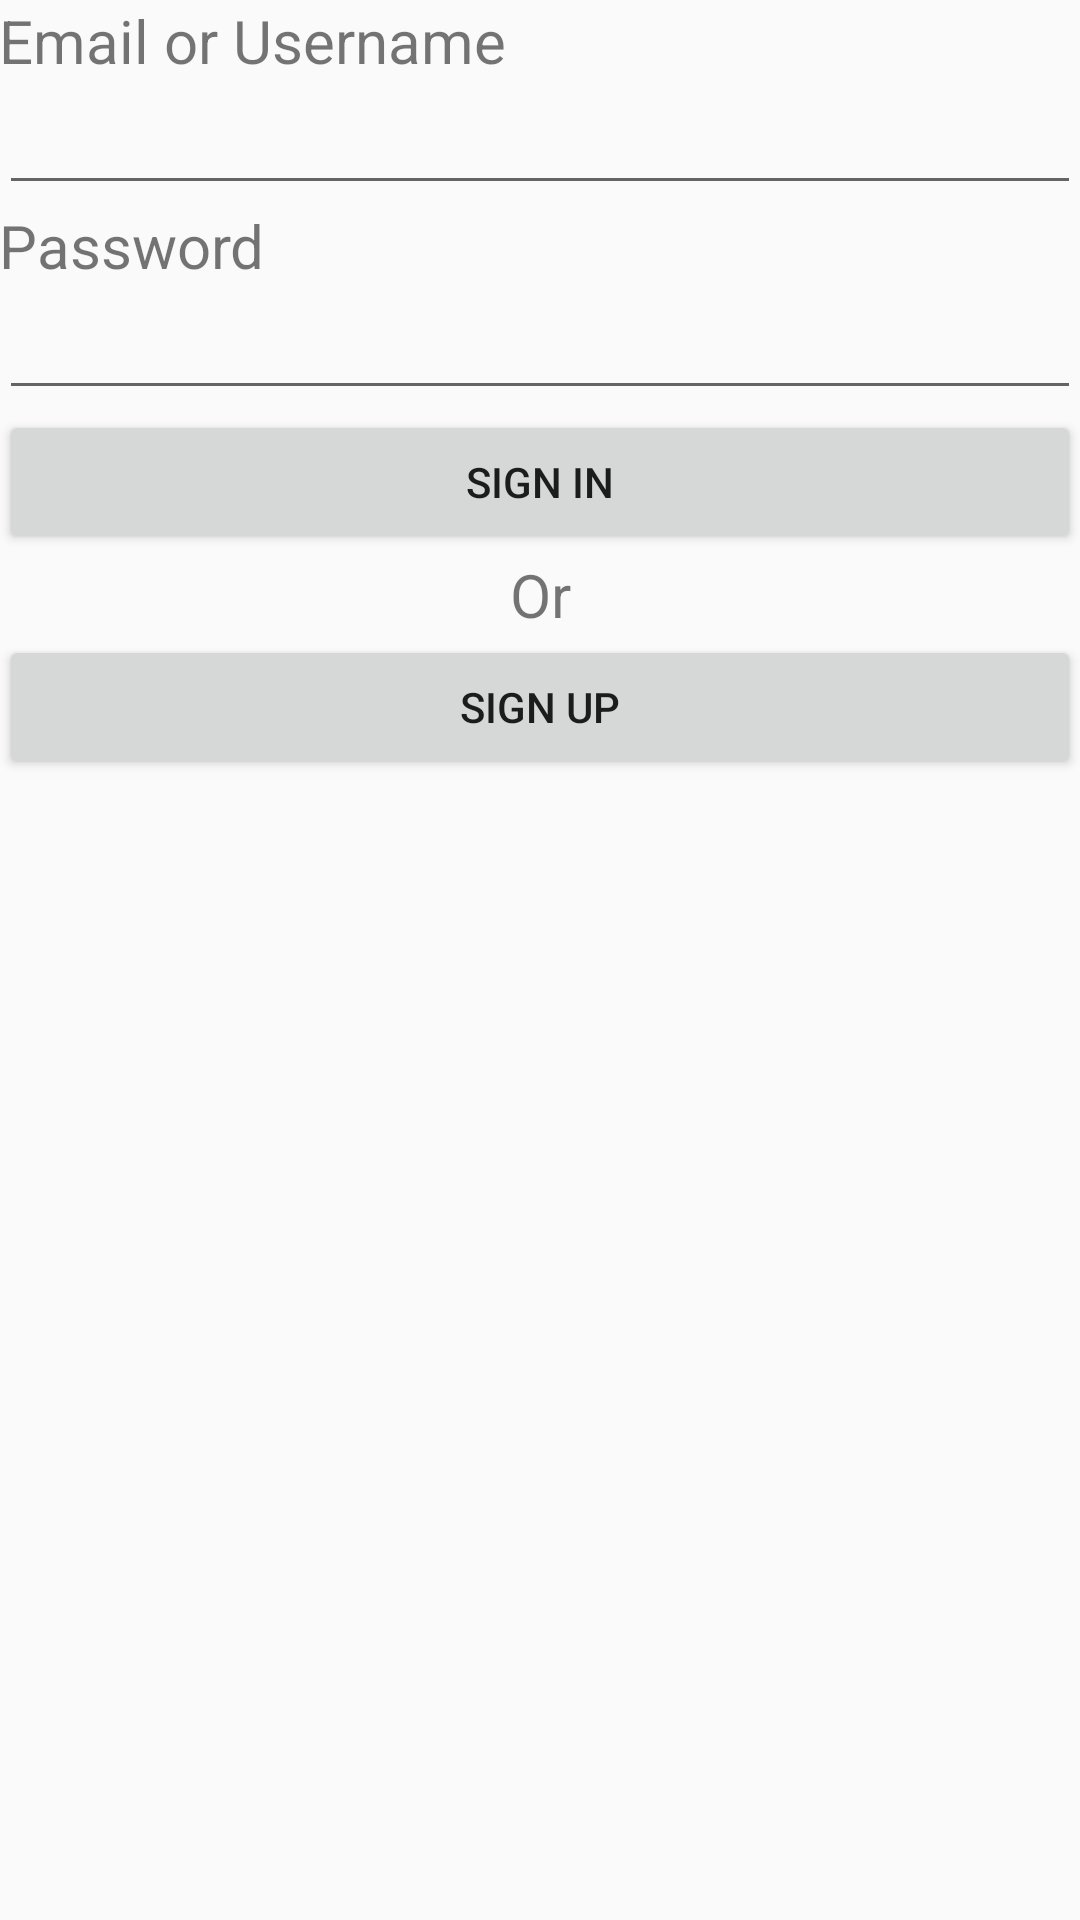

Layout XML and referenced resources for this Android screen:
<!-- AndroidManifest.xml: application theme AppTheme -->
<!-- res/layout/activity_sign_in.xml -->
<?xml version="1.0" encoding="utf-8"?>
<LinearLayout xmlns:android="http://schemas.android.com/apk/res/android"
    xmlns:tools="http://schemas.android.com/tools"
    android:id="@+id/activity_sign_in"
    android:layout_width="match_parent"
    android:layout_height="match_parent"
    android:paddingBottom="@dimen/activity_vertical_margin"
    android:paddingLeft="@dimen/activity_horizontal_margin"
    android:paddingRight="@dimen/activity_horizontal_margin"
    android:paddingTop="@dimen/activity_vertical_margin"
    android:orientation="vertical"
    tools:context="com.org.tijarah.structure.SignInActivity">

    <TextView
        android:text="Email or Username"
        android:layout_width="match_parent"
        android:layout_height="wrap_content"
        android:id="@+id/txtUserName"
        android:textSize="20sp" />

    <EditText
        android:layout_width="match_parent"
        android:layout_height="wrap_content"
        android:inputType="textEmailAddress"
        android:ems="10"
        android:id="@+id/editText4" />

    <TextView
        android:text="Password"
        android:layout_width="match_parent"
        android:layout_height="wrap_content"
        android:id="@+id/txtPassword"
        android:textSize="20sp" />

    <EditText
        android:layout_width="match_parent"
        android:layout_height="wrap_content"
        android:inputType="textPassword"
        android:ems="10"
        android:id="@+id/editTextPassword" />

    <Button
        android:text="Sign in"
        android:layout_width="match_parent"
        android:layout_height="wrap_content"
        android:id="@+id/btnSignIn" />

    <TextView
        android:text="Or"
        android:textAlignment="center"
        android:layout_width="match_parent"
        android:layout_height="wrap_content"
        android:textSize="20sp" />


    <Button
        android:text="Sign Up"
        android:layout_width="match_parent"
        android:layout_height="wrap_content"
        android:id="@+id/btnSignUp" />
</LinearLayout>
<!-- resources referenced by this layout -->
<resources>
  <style name="AppTheme" parent="Theme.AppCompat.Light.DarkActionBar">
          
          <item name="colorPrimary">@color/red_dark</item>
          <item name="colorPrimaryDark">@android:color/black</item>
          <item name="colorAccent">@color/colorAccent</item>
      </style>
  <color name="red_dark">#f41c11</color>
  <color name="colorAccent">#FFFFFF</color>
</resources>
